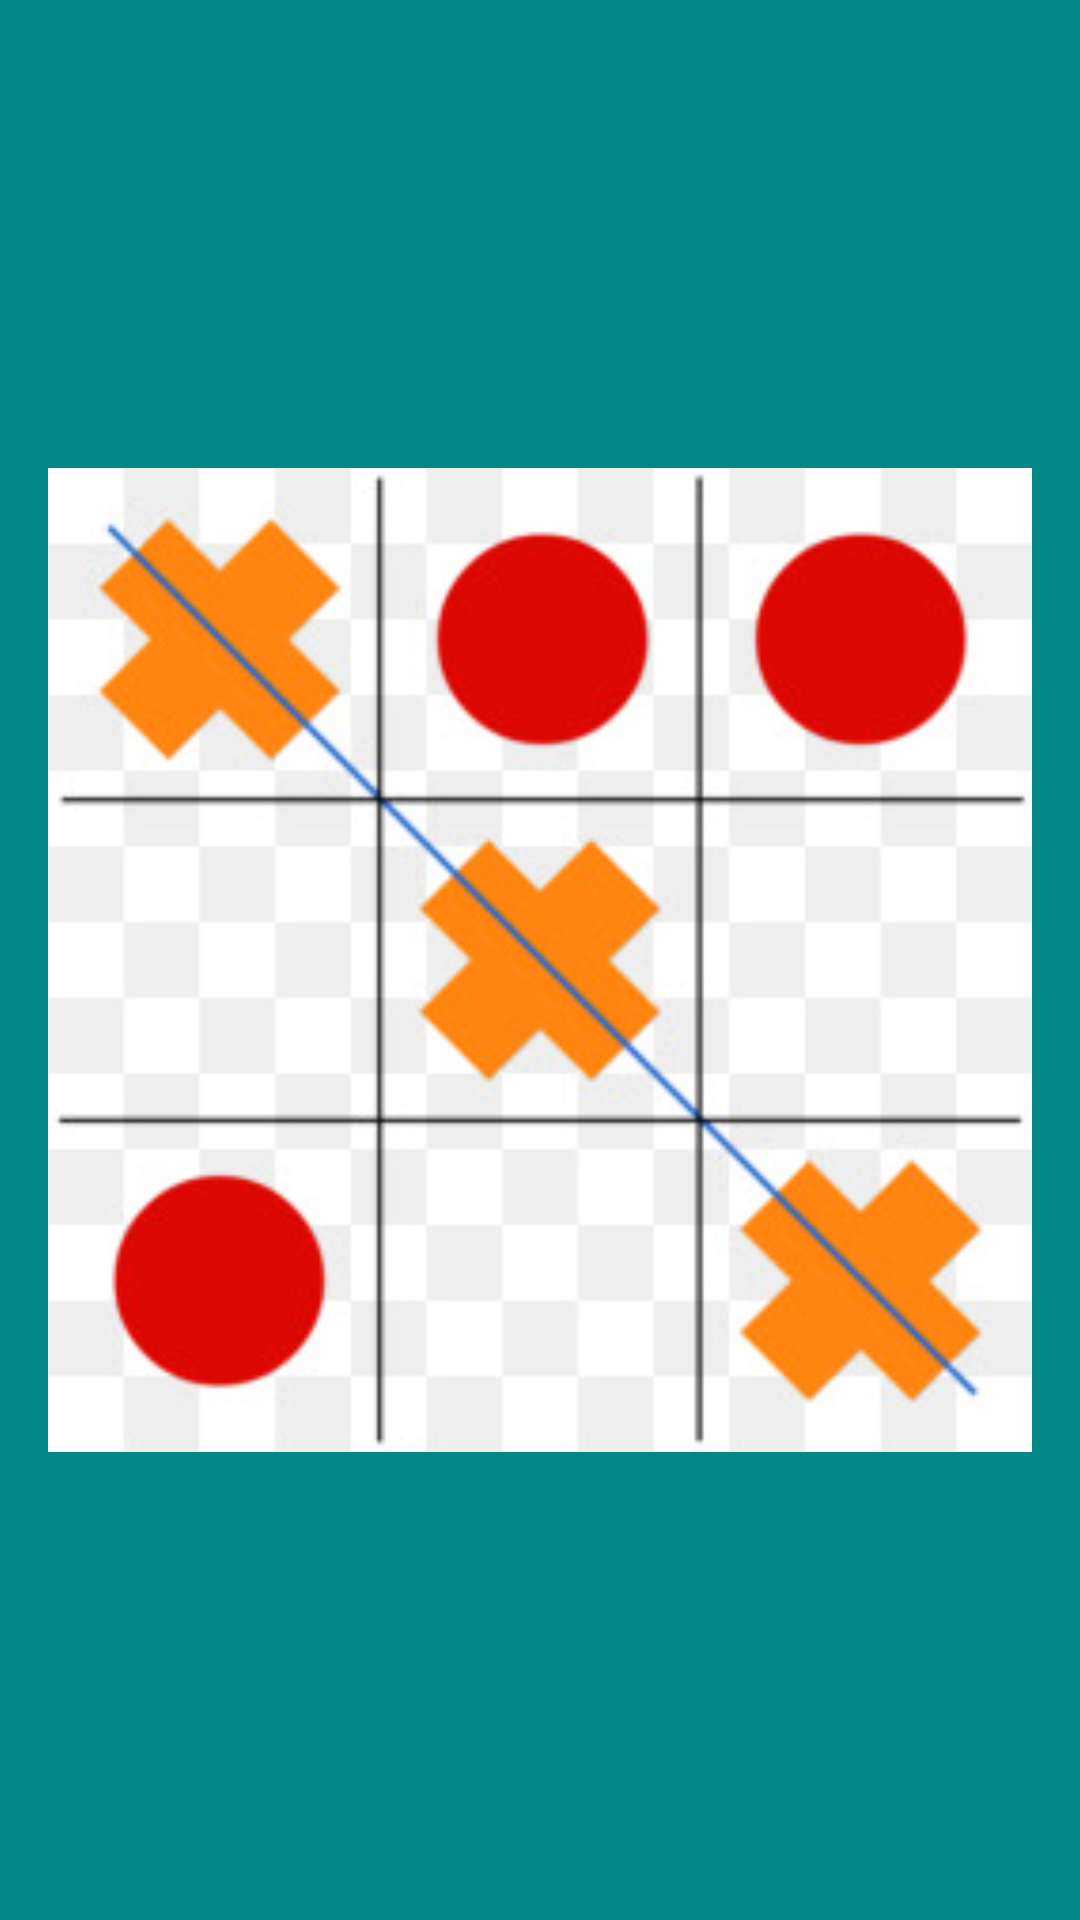

Produce the Android XML layout that renders to this screen, including the resource entries it uses.
<!-- AndroidManifest.xml: application theme Theme.TicTacToe08 -->
<!-- res/layout/fragment_splash.xml -->
<?xml version="1.0" encoding="utf-8"?>
<androidx.constraintlayout.widget.ConstraintLayout xmlns:android="http://schemas.android.com/apk/res/android"
    xmlns:app="http://schemas.android.com/apk/res-auto"
    xmlns:tools="http://schemas.android.com/tools"
    android:layout_width="match_parent"
    android:layout_height="match_parent"
    tools:context=".presentation.SplashFragment"
    android:background="@color/teal_700" >

    <ImageView
        android:layout_width="match_parent"
        android:layout_height="0dp"
        app:srcCompat="@drawable/tics"
        android:id="@+id/imageView2"
        android:contentDescription="tictactoe"
        app:layout_constraintTop_toTopOf="parent"
        app:layout_constraintStart_toStartOf="parent"
        app:layout_constraintEnd_toEndOf="parent"
        app:layout_constraintBottom_toBottomOf="parent"
        android:layout_marginStart="16dp"
        android:layout_marginEnd="16dp" />
</androidx.constraintlayout.widget.ConstraintLayout>
<!-- resources referenced by this layout -->
<resources>
  <color name="teal_700">#FF018786</color>
  <!-- drawable tics: jpg bitmap (drawable, 21711 bytes) -->
  <style name="Theme.TicTacToe08" parent="Theme.MaterialComponents.DayNight.DarkActionBar">
          
          <item name="colorPrimary">@color/purple_500</item>
          <item name="colorPrimaryVariant">@color/purple_700</item>
          <item name="colorOnPrimary">@color/white</item>
          
          <item name="colorSecondary">@color/teal_200</item>
          <item name="colorSecondaryVariant">@color/teal_700</item>
          <item name="colorOnSecondary">@color/black</item>
          
          <item name="android:statusBarColor" tools:targetApi="l">?attr/colorPrimaryVariant</item>
          
      </style>
  <color name="purple_500">#FF6200EE</color>
  <color name="purple_700">#FF3700B3</color>
  <color name="white">#FFFFFFFF</color>
  <color name="teal_200">#FF03DAC5</color>
  <color name="black">#FF000000</color>
</resources>
